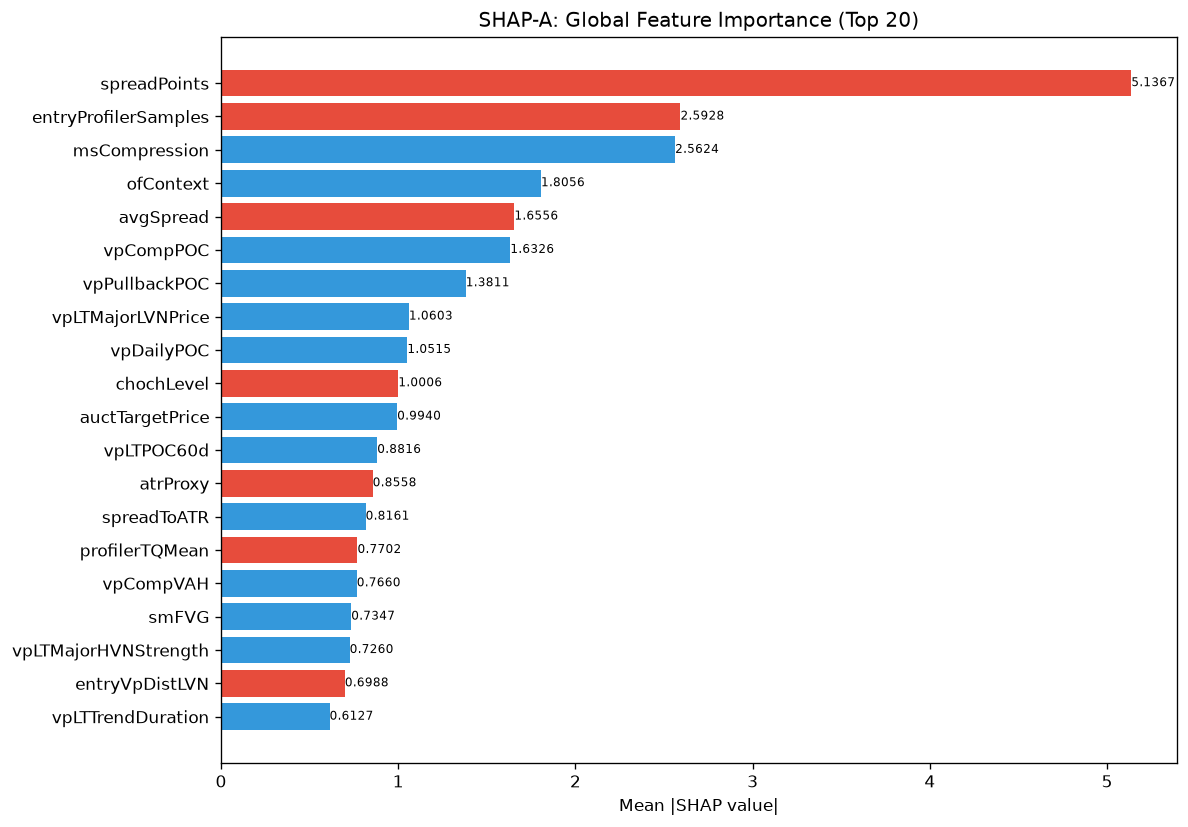

The data file committed next to this chart (first rows):
feature, category, mean_abs_shap, mean_shap, std_shap, rank
spreadPoints, unknown, 5.137, -0.5898, 4.275, 1
entryProfilerSamples, unknown, 2.593, -0.8617, 2.896, 2
msCompression, unknown, 2.562, 0.3429, 4.578, 3
ofContext, engine_composite, 1.806, 0.8185, 2.827, 4
avgSpread, unknown, 1.656, -0.2378, 1.642, 5
vpCompPOC, unknown, 1.633, 0.2737, 1.939, 6
vpPullbackPOC, unknown, 1.381, 0.1235, 1.725, 7
vpLTMajorLVNPrice, unknown, 1.06, 0.264, 2.949, 8
vpDailyPOC, unknown, 1.052, 0.1498, 1.439, 9
chochLevel, unknown, 1.001, -0.1884, 1.036, 10
auctTargetPrice, unknown, 0.994, 0.07409, 1.441, 11
vpLTPOC60d, unknown, 0.8816, 0.008305, 2.37, 12
atrProxy, unknown, 0.8558, -0.004116, 2.195, 13
spreadToATR, unknown, 0.8161, 0.2096, 2.295, 14
profilerTQMean, unknown, 0.7702, -0.1975, 1.393, 15
vpCompVAH, unknown, 0.766, 0.1611, 0.9967, 16
smFVG, unknown, 0.7347, 0.2086, 2.08, 17
vpLTMajorHVNStrength, unknown, 0.726, 0.04199, 1.329, 18
entryVpDistLVN, unknown, 0.6988, -0.03177, 0.5902, 19
vpLTTrendDuration, unknown, 0.6127, 0.1013, 1.152, 20
auctDistHVN, unknown, 0.599, 0.2988, 0.8684, 21
auctExpReward, unknown, 0.5851, 0.0371, 0.7499, 22
vpVAOverlapRatio, unknown, 0.5835, 0.1431, 0.4633, 23
vpMigrationScore, unknown, 0.5787, 0.09833, 0.6431, 24
structDistATR, unknown, 0.5685, 0.09173, 0.5741, 25
ofFlowIntensity, unknown, 0.5563, 0.05826, 1.357, 26
entryVpDevPOCDir, unknown, 0.5474, 0.07827, 1.413, 27
auctProfileShape, unknown, 0.5349, 0.03398, 0.2735, 28
auctTargetConf, unknown, 0.5202, 0.02431, 0.6811, 29
vpLTMajorHVNPrice, unknown, 0.5103, 0.03992, 1.147, 30
auctExhaustion, unknown, 0.5032, 0.0006525, 0.8805, 31
entryVpVAH, unknown, 0.4944, -0.08051, 1.002, 32
auctAcceptance, unknown, 0.486, 0.01745, 0.9312, 33
ofAbsorption, unknown, 0.4718, 0.04432, 0.9777, 34
vpLTPOCAcceleration, unknown, 0.4577, 0.1118, 0.469, 35
auctDistLVN, unknown, 0.4368, 0.07946, 0.703, 36
thesis, unknown, 0.4367, 8.544710726710036e-05, 1.427, 37
entryVpMigrationConf, unknown, 0.3844, -0.01827, 0.8677, 38
vpLTPOCVelocity, unknown, 0.3826, 0.1037, 0.6448, 39
entryVpDistHVN, unknown, 0.3764, 0.03754, 0.8443, 40
vpDevPOCSlope, unknown, 0.3727, 0.03298, 0.2812, 41
vpLTTransitionScore, unknown, 0.3544, -0.01329, 0.7446, 42
vpBestHVN, unknown, 0.3532, 0.02702, 0.4205, 43
msSpreadScore, unknown, 0.3527, 0.02934, 0.5131, 44
liqPremDisc, unknown, 0.3471, -0.009827, 0.8287, 45
smContext, engine_composite, 0.3463, -0.03437, 0.8873, 46
ofDeltaProxy, unknown, 0.3373, 0.04817, 0.6074, 47
TP, unknown, 0.3361, -0.05397, 0.398, 48
auctBalance, unknown, 0.3283, 0.03242, 0.4102, 49
msTickImbalance, unknown, 0.3199, 0.09223, 0.3802, 50
vpLTPOC10d, unknown, 0.3166, 0.07414, 0.3992, 51
auctTradeQuality, unknown, 0.3165, -0.04125, 0.4523, 52
ofParticipation, unknown, 0.3158, -0.01828, 0.3824, 53
vpDistToLVN, unknown, 0.3114, -0.009896, 0.2957, 54
msContext, engine_composite, 0.3103, 0.0395, 0.5377, 55
vpLTTrendExhaustion, unknown, 0.3074, 0.01229, 0.1985, 56
vpVAH, unknown, 0.3041, -0.06719, 0.3106, 57
entryVpPOC, unknown, 0.2969, -0.1038, 0.6357, 58
profilerBalMean, unknown, 0.291, 0.07042, 0.5278, 59
entryVpVAL, unknown, 0.2886, -0.04057, 0.8818, 60
... 112 more rows
